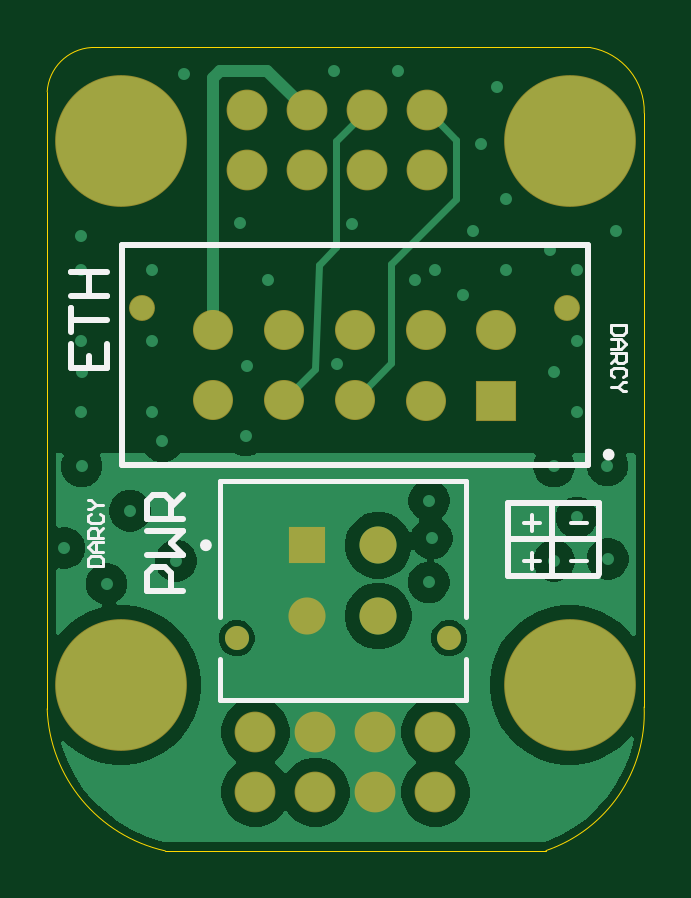
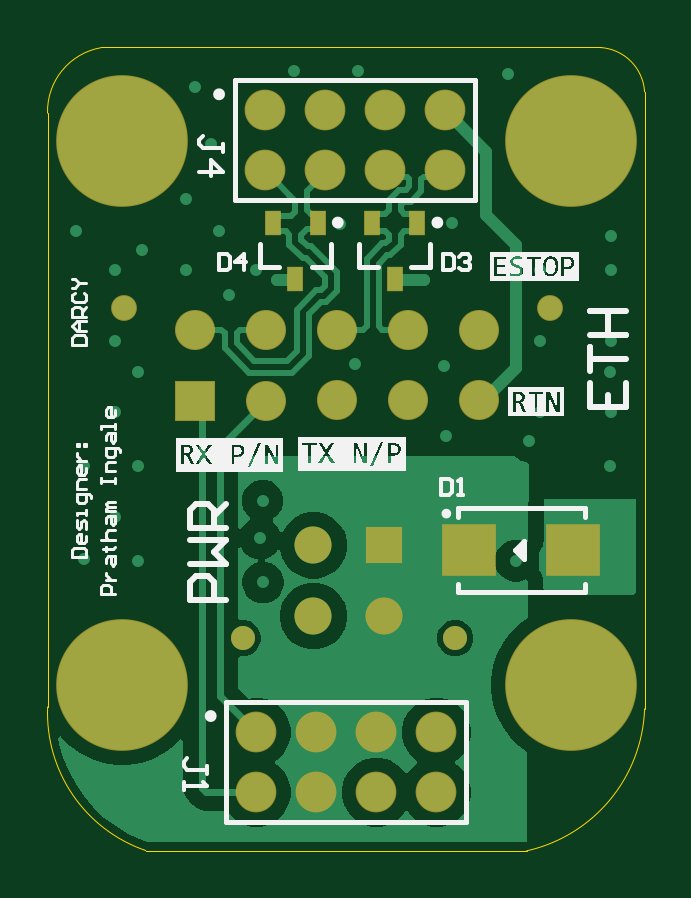
Circuit board: 10 layer files. Board 25.3 x 34.0 mm.
- bottom_copper: Vehicle_Side.GBL (12255 bytes)
- bottom_silk: Vehicle_Side.GBO (31583 bytes)
- paste: Vehicle_Side.GBP (516 bytes)
- bottom_mask: Vehicle_Side.GBS (1431 bytes)
- outline: Vehicle_Side.GKO (297 bytes)
- outline: Vehicle_Side.GM1 (909 bytes)
- top_copper: Vehicle_Side.GTL (13092 bytes)
- top_silk: Vehicle_Side.GTO (2717 bytes)
- paste: Vehicle_Side.GTP (296 bytes)
- top_mask: Vehicle_Side.GTS (1206 bytes)

=== bottom_copper: Vehicle_Side.GBL (12255 bytes, source omitted) ===
=== bottom_silk: Vehicle_Side.GBO (31583 bytes, source omitted) ===
=== paste: Vehicle_Side.GBP ===
G04*
G04 #@! TF.GenerationSoftware,Altium Limited,DefaultClient, ()*
G04*
G04 Layer_Color=128*
G04 Board_Origin=74640005|44270005*
%FSLAX25Y25*%
%MOIN*%
G70*
G04*
G04 #@! TF.SameCoordinates,44F044A5-29FE-4669-802D-0DFAB65FCC90*
G04*
G04*
G04 #@! TF.FilePolarity,Positive*
G04*
G01*
G75*
%ADD34R,0.04362X0.05937*%
%ADD35R,0.10661X0.10465*%
D34*
X58349Y120375D02*
D03*
X65829Y120375D02*
D03*
X62089Y110926D02*
D03*
X45488D02*
D03*
X41748Y120375D02*
D03*
X49229D02*
D03*
D35*
X15745Y65864D02*
D03*
X33068D02*
D03*
M02*

=== bottom_mask: Vehicle_Side.GBS ===
G04*
G04 #@! TF.GenerationSoftware,Altium Limited,DefaultClient, ()*
G04*
G04 Layer_Color=16711935*
G04 Board_Origin=74640005|44270005*
%FSLAX25Y25*%
%MOIN*%
G70*
G04*
G04 #@! TF.SameCoordinates,44F044A5-29FE-4669-802D-0DFAB65FCC90*
G04*
G04*
G04 #@! TF.FilePolarity,Negative*
G04*
G01*
G75*
%ADD15C,0.06181*%
%ADD16C,0.06795*%
%ADD17C,0.06677*%
%ADD18R,0.06677X0.06677*%
%ADD19C,0.04315*%
%ADD20R,0.06181X0.06181*%
%ADD21C,0.04016*%
%ADD22C,0.21953*%
%ADD32R,0.02661X0.04236*%
%ADD33R,0.08961X0.08764*%
D15*
X59055Y54783D02*
D03*
Y66594D02*
D03*
X47244Y54783D02*
D03*
D16*
X48583Y25425D02*
D03*
Y35425D02*
D03*
X38583Y25425D02*
D03*
Y35425D02*
D03*
X57185Y129051D02*
D03*
X67185D02*
D03*
X47185D02*
D03*
X37185D02*
D03*
X67185Y139051D02*
D03*
X57185D02*
D03*
X47185D02*
D03*
X37185D02*
D03*
X68583Y35425D02*
D03*
Y25425D02*
D03*
X58583D02*
D03*
Y35425D02*
D03*
D17*
X78740Y102480D02*
D03*
X66929D02*
D03*
Y90669D02*
D03*
X55118Y90831D02*
D03*
X43307D02*
D03*
X31496D02*
D03*
X55118Y102480D02*
D03*
X43307D02*
D03*
X31496D02*
D03*
D18*
X78740Y90669D02*
D03*
D19*
X90551Y106181D02*
D03*
X19685D02*
D03*
D20*
X47244Y66594D02*
D03*
D21*
X70866Y51083D02*
D03*
X35433D02*
D03*
D22*
X90945Y43307D02*
D03*
X16143D02*
D03*
X90946Y134000D02*
D03*
X16143D02*
D03*
D32*
X58349Y120375D02*
D03*
X65829Y120375D02*
D03*
X62089Y110926D02*
D03*
X45488D02*
D03*
X41748Y120375D02*
D03*
X49229D02*
D03*
D33*
X15745Y65864D02*
D03*
X33068D02*
D03*
M02*

=== outline: Vehicle_Side.GKO ===
G04*
G04 #@! TF.GenerationSoftware,Altium Limited,DefaultClient, ()*
G04*
G04 Layer_Color=16711935*
G04 Board_Origin=74640005|44270005*
%FSLAX25Y25*%
%MOIN*%
G70*
G04*
G04 #@! TF.SameCoordinates,44F044A5-29FE-4669-802D-0DFAB65FCC90*
G04*
G04*
G04 #@! TF.FilePolarity,Positive*
G04*
G01*
G75*
M02*

=== outline: Vehicle_Side.GM1 ===
G04*
G04 #@! TF.GenerationSoftware,Altium Limited,DefaultClient, ()*
G04*
G04 Layer_Color=16711935*
G04 Board_Origin=74640005|44270005*
%FSLAX25Y25*%
%MOIN*%
G70*
G04*
G04 #@! TF.SameCoordinates,44F044A5-29FE-4669-802D-0DFAB65FCC90*
G04*
G04*
G04 #@! TF.FilePolarity,Positive*
G04*
G01*
G75*
%ADD38C,0.00197*%
%ADD39C,0.00050*%
D38*
X11236Y149546D02*
G03*
X3864Y142157I489J-7859D01*
G01*
X103377Y138610D02*
G03*
X94438Y149525I-10799J274D01*
G01*
X87004Y15703D02*
G03*
X103360Y39640I-7867J22932D01*
G01*
X3864Y39325D02*
G03*
X23538Y15654I25160J900D01*
G01*
X3864Y39325D02*
Y142157D01*
X11149Y149562D02*
X94416D01*
X103377Y39856D02*
Y138610D01*
Y39641D02*
Y39856D01*
X23549Y15703D02*
X87004D01*
D39*
X97836Y134000D02*
G03*
X97836Y134000I-6890J0D01*
G01*
X23033Y43448D02*
G03*
X23033Y43448I-6890J0D01*
G01*
Y134000D02*
G03*
X23033Y134000I-6890J0D01*
G01*
X97836Y43448D02*
G03*
X97836Y43448I-6890J0D01*
G01*
M02*

=== top_copper: Vehicle_Side.GTL (13092 bytes, source omitted) ===
=== top_silk: Vehicle_Side.GTO ===
G04*
G04 #@! TF.GenerationSoftware,Altium Limited,DefaultClient, ()*
G04*
G04 Layer_Color=65535*
G04 Board_Origin=74640005|44270005*
%FSLAX25Y25*%
%MOIN*%
G70*
G04*
G04 #@! TF.SameCoordinates,44F044A5-29FE-4669-802D-0DFAB65FCC90*
G04*
G04*
G04 #@! TF.FilePolarity,Positive*
G04*
G01*
G75*
%ADD10C,0.00984*%
%ADD11C,0.01000*%
%ADD12C,0.00787*%
%ADD13C,0.00669*%
%ADD14C,0.00512*%
D10*
X97933Y81693D02*
G03*
X97933Y81693I-492J0D01*
G01*
X30807Y66594D02*
G03*
X30807Y66594I-492J0D01*
G01*
D11*
X16382Y79921D02*
Y116710D01*
Y79921D02*
X94042D01*
X16382Y116710D02*
X94042D01*
Y79921D02*
Y116710D01*
X81030Y67695D02*
X95463D01*
X80716Y73576D02*
X82677D01*
X80716Y71614D02*
Y73576D01*
Y61548D02*
Y71614D01*
X82677Y73576D02*
X95868D01*
X88036Y62019D02*
Y73230D01*
X95868Y61765D02*
Y73576D01*
X80716Y61548D02*
X95651D01*
X26559Y58932D02*
X20561D01*
Y61931D01*
X21561Y62930D01*
X23560D01*
X24559Y61931D01*
Y58932D01*
X20561Y64930D02*
X26559D01*
X24559Y66929D01*
X26559Y68928D01*
X20561D01*
X26559Y70928D02*
X20561D01*
Y73927D01*
X21561Y74927D01*
X23560D01*
X24559Y73927D01*
Y70928D01*
Y72927D02*
X26559Y74927D01*
X7841Y100093D02*
Y96094D01*
X13839D01*
Y100093D01*
X10840Y96094D02*
Y98093D01*
X7841Y102092D02*
Y106091D01*
Y104091D01*
X13839D01*
X7841Y108090D02*
X13839D01*
X10840D01*
Y112089D01*
X7841D01*
X13839D01*
D12*
X32677Y40807D02*
X73622D01*
X32677Y54567D02*
Y77303D01*
Y40807D02*
Y47598D01*
Y77303D02*
X73622D01*
Y54567D02*
Y77303D01*
Y40807D02*
Y47598D01*
D13*
X83346Y70325D02*
X85970D01*
X84658Y71636D02*
Y69013D01*
X91218Y70325D02*
X93842D01*
X83346Y63995D02*
X85970D01*
X84658Y65307D02*
Y62683D01*
X91218Y63995D02*
X93842D01*
D14*
X100260Y103275D02*
X97899D01*
Y102094D01*
X98292Y101701D01*
X99867D01*
X100260Y102094D01*
Y103275D01*
X97899Y100913D02*
X99473D01*
X100260Y100126D01*
X99473Y99339D01*
X97899D01*
X99080D01*
Y100913D01*
X97899Y98552D02*
X100260D01*
Y97371D01*
X99867Y96978D01*
X99080D01*
X98686Y97371D01*
Y98552D01*
Y97765D02*
X97899Y96978D01*
X99867Y94616D02*
X100260Y95010D01*
Y95797D01*
X99867Y96191D01*
X98292D01*
X97899Y95797D01*
Y95010D01*
X98292Y94616D01*
X100260Y93829D02*
X99867D01*
X99080Y93042D01*
X99867Y92255D01*
X100260D01*
X99080Y93042D02*
X97899D01*
X10743Y63145D02*
X13104D01*
Y64326D01*
X12711Y64720D01*
X11136D01*
X10743Y64326D01*
Y63145D01*
X13104Y65507D02*
X11530D01*
X10743Y66294D01*
X11530Y67081D01*
X13104D01*
X11924D01*
Y65507D01*
X13104Y67868D02*
X10743D01*
Y69049D01*
X11136Y69443D01*
X11924D01*
X12317Y69049D01*
Y67868D01*
Y68655D02*
X13104Y69443D01*
X11136Y71804D02*
X10743Y71410D01*
Y70623D01*
X11136Y70230D01*
X12711D01*
X13104Y70623D01*
Y71410D01*
X12711Y71804D01*
X10743Y72591D02*
X11136D01*
X11924Y73378D01*
X11136Y74165D01*
X10743D01*
X11924Y73378D02*
X13104D01*
M02*

=== paste: Vehicle_Side.GTP ===
G04*
G04 #@! TF.GenerationSoftware,Altium Limited,DefaultClient, ()*
G04*
G04 Layer_Color=8421504*
G04 Board_Origin=74640005|44270005*
%FSLAX25Y25*%
%MOIN*%
G70*
G04*
G04 #@! TF.SameCoordinates,44F044A5-29FE-4669-802D-0DFAB65FCC90*
G04*
G04*
G04 #@! TF.FilePolarity,Positive*
G04*
G01*
G75*
M02*

=== top_mask: Vehicle_Side.GTS ===
G04*
G04 #@! TF.GenerationSoftware,Altium Limited,DefaultClient, ()*
G04*
G04 Layer_Color=8388736*
G04 Board_Origin=74640005|44270005*
%FSLAX25Y25*%
%MOIN*%
G70*
G04*
G04 #@! TF.SameCoordinates,44F044A5-29FE-4669-802D-0DFAB65FCC90*
G04*
G04*
G04 #@! TF.FilePolarity,Negative*
G04*
G01*
G75*
%ADD15C,0.06181*%
%ADD16C,0.06795*%
%ADD17C,0.06677*%
%ADD18R,0.06677X0.06677*%
%ADD19C,0.04315*%
%ADD20R,0.06181X0.06181*%
%ADD21C,0.04016*%
%ADD22C,0.21953*%
D15*
X59055Y54783D02*
D03*
Y66594D02*
D03*
X47244Y54783D02*
D03*
D16*
X48583Y25425D02*
D03*
Y35425D02*
D03*
X38583Y25425D02*
D03*
Y35425D02*
D03*
X57185Y129051D02*
D03*
X67185D02*
D03*
X47185D02*
D03*
X37185D02*
D03*
X67185Y139051D02*
D03*
X57185D02*
D03*
X47185D02*
D03*
X37185D02*
D03*
X68583Y35425D02*
D03*
Y25425D02*
D03*
X58583D02*
D03*
Y35425D02*
D03*
D17*
X78740Y102480D02*
D03*
X66929D02*
D03*
Y90669D02*
D03*
X55118Y90831D02*
D03*
X43307D02*
D03*
X31496D02*
D03*
X55118Y102480D02*
D03*
X43307D02*
D03*
X31496D02*
D03*
D18*
X78740Y90669D02*
D03*
D19*
X90551Y106181D02*
D03*
X19685D02*
D03*
D20*
X47244Y66594D02*
D03*
D21*
X70866Y51083D02*
D03*
X35433D02*
D03*
D22*
X90945Y43307D02*
D03*
X16143D02*
D03*
X90946Y134000D02*
D03*
X16143D02*
D03*
M02*
